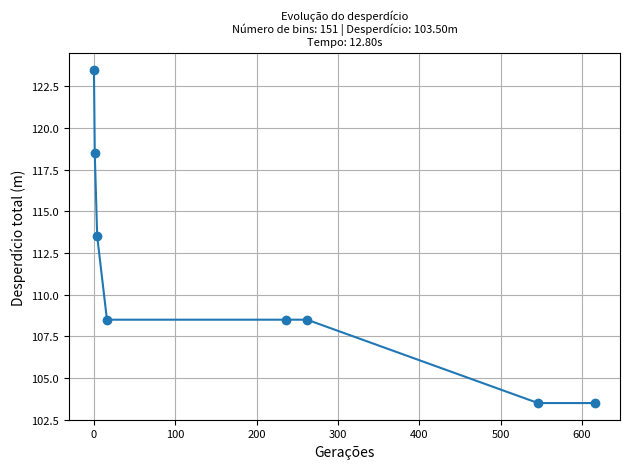

Here is the Python script that generated this plot:
import random
import time
import matplotlib.pyplot as plt
import os

# Tamanhos e seus comprimentos em metros
ITEM_TYPES = {
    "P": 1.5,
    "M": 1.55,
    "G": 1.90,
    "GG": 2.20,
}

n = 10
# Quantidade fixa de camisas de cada tipo
CAMISA_COUNTS = {
    "P": n*5,
    "M": n*15,
    "G": n*10,
    "GG": n*7,
}

BIN_CAPACITY = 5.0
N = sum(CAMISA_COUNTS.values())  # Número total de camisas


def decode(individual, verbose=False):
    """
    Aplica o first-fit para empacotar a lista de camisas.
    Recebe um indivíduo e retorna ele separado em bins e também o desperdício total
    """
    bins = []
    current_bin = []
    current_sum = 0.0
    soma_de_sobras = 0.0

    for i, tipo in enumerate(individual):
        size = ITEM_TYPES[tipo]
        if current_sum + size <= BIN_CAPACITY:
            current_bin.append((i, tipo, size))
            current_sum += size
        else:
            bins.append(current_bin)
            sobra = BIN_CAPACITY - current_sum
            soma_de_sobras += sobra
            current_bin = [(i, tipo, size)]
            current_sum = size

    if current_bin:
        bins.append(current_bin)
        sobra = BIN_CAPACITY - current_sum
        soma_de_sobras += sobra

    if verbose:
        for bidx, bin_items in enumerate(bins):
            desc = [f"{tipo}({size})" for _, tipo, size in bin_items]
            print(f"Bin {bidx + 1}: {desc} - total: {sum(size for _, _, size in bin_items):.2f}m")

    return bins, soma_de_sobras


def fitness(individual):
    bins, disperdicio = decode(individual)
    return disperdicio


def random_individual():
    """
    Gera um indivíduo aleatório com as quantidades fixas de cada tipo.
    """
    base = []
    for tipo, qtd in CAMISA_COUNTS.items():
        base.extend([tipo] * qtd)
    random.shuffle(base)
    return base


def biased_crossover_respecting_counts(elite, non_elite, inherit_prob=0.7):
    """
    Realiza cruzamento enviesado mantendo a quantidade fixa de cada tipo.
    """
    counts = CAMISA_COUNTS.copy()
    child = []

    options = [
        elite[i] if random.random() < inherit_prob else non_elite[i]
        for i in range(len(elite))
    ]

    for tipo in options:
        if counts[tipo] > 0:
            child.append(tipo)
            counts[tipo] -= 1

    for tipo, restante in counts.items():
        child.extend([tipo] * restante)

    random.shuffle(child)
    return child


def brkga(pop_size=100, elite_frac=0.2, mutant_frac=0.15, inherit_prob=0.7, generations=1000):
    population = [random_individual() for _ in range(pop_size)]
    elite_size = int(elite_frac * pop_size)
    mutant_size = int(mutant_frac * pop_size)
    best_individual = None
    best_fit = float('inf')

    history_gen, history_fit = [], []

    for gen in range(generations):
        population.sort(key=fitness)
        current_fit = fitness(population[0])
        if current_fit < best_fit:
            best_fit = current_fit
            best_individual = population[0][:]
            bins_usados = len(decode(best_individual)[0])
            print(f"Melhorou na geração \t{gen}/{generations} \tdesperdício {best_fit:.2f}m \t bins: {bins_usados}")

            history_gen.append(gen)
            history_fit.append(best_fit)

        new_population = population[:elite_size]

        for _ in range(mutant_size):
            new_population.append(random_individual())

        while len(new_population) < pop_size:
            elite = random.choice(population[:elite_size])
            non_elite = random.choice(population[elite_size:])
            child = biased_crossover_respecting_counts(elite, non_elite, inherit_prob)
            new_population.append(child)

        population = new_population

    return best_individual, best_fit, history_gen, history_fit


def main(gen=10**3):
    generations = gen

    #medir tempo de execução
    start = time.time()
    print("tempo de inicio:", time.strftime("%Y-%m-%d %H:%M:%S", time.localtime(start)))
    best_ind, _, gen_hist, fit_hist = brkga(generations=generations)
    elapsed = time.time() - start

    solution_bins, desperdicio_total = decode(best_ind)
    num_bins_utilizados = len(solution_bins)

    print(f"\nTempo de execução: {elapsed:.2f} segundos")
    print(f"Número de bins utilizados: {num_bins_utilizados}")
    print(f"Desperdício total: {desperdicio_total:.2f}m")

    for idx, bin_items in enumerate(solution_bins):
        desc = [f"{tipo}({size})" for _, tipo, size in bin_items]
        total = sum(size for _, _, size in bin_items)
        print(f"Bin {idx + 1}: {desc} - total: {total:.2f}m")

    # Criar pasta de saída se necessário
    os.makedirs("resultados", exist_ok=True)

    plt.plot(gen_hist, fit_hist, marker='o')
    title = (
        "Evolução do desperdício\n"
        f"Número de bins: {num_bins_utilizados} | Desperdício: {desperdicio_total:.2f}m\n"
        f"Tempo: {elapsed:.2f}s"
    )
    plt.title(title, fontsize=8)
    plt.xlabel("Gerações")
    plt.ylabel("Desperdício total (m)")
    plt.grid(True)
    plt.xticks(fontsize=8)
    plt.yticks(fontsize=8)
    plt.tight_layout()
    plt.savefig(f"resultados/brkga_{generations}.png", dpi=300)
    plt.show()


if __name__ == "__main__":
    main()
